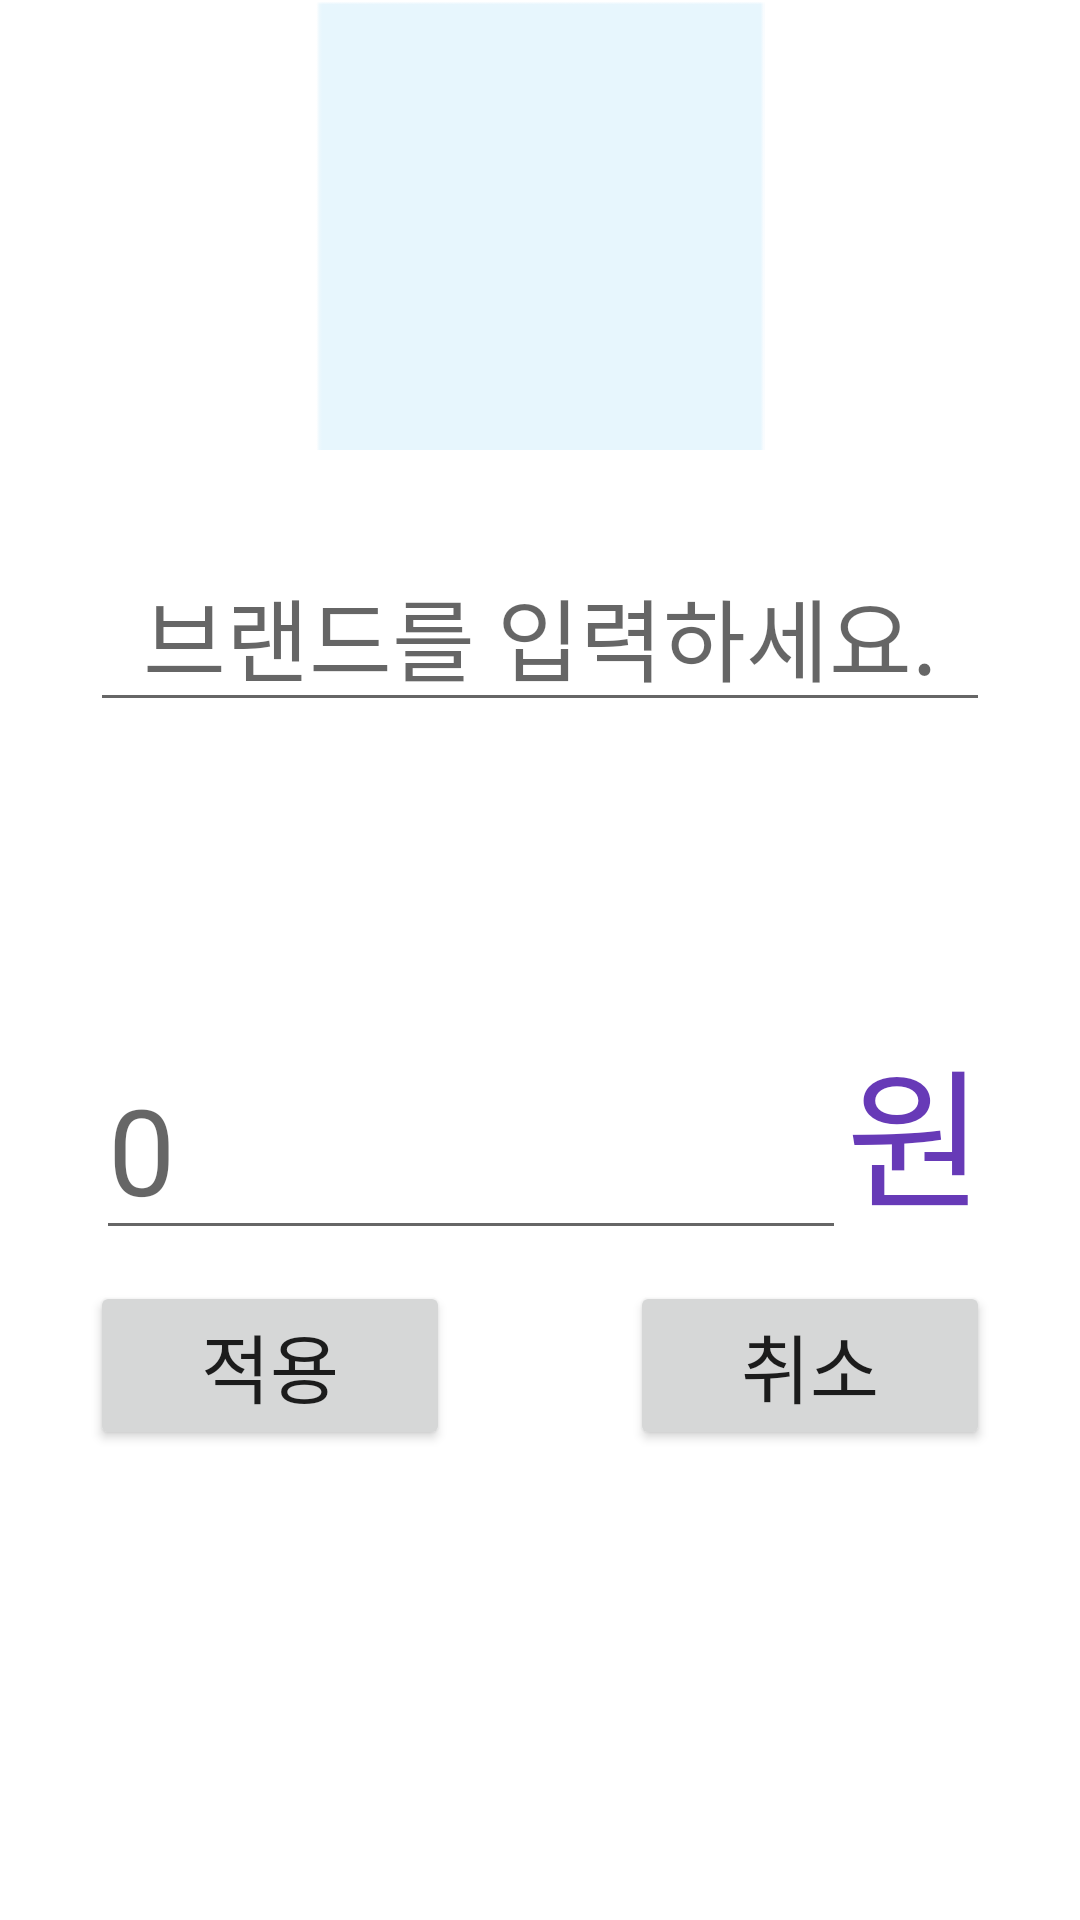

Produce the Android XML layout that renders to this screen, including the resource entries it uses.
<!-- AndroidManifest.xml: application theme Theme.WooHangSiApp -->
<!-- res/layout/custom_budget_add_self.xml -->
<?xml version="1.0" encoding="utf-8"?>
<LinearLayout xmlns:android="http://schemas.android.com/apk/res/android"
    android:layout_width="match_parent"
    android:layout_height="match_parent"
    android:layout_margin="30dp"
    android:orientation="vertical">

    <LinearLayout
        android:layout_width="150dp"
        android:layout_height="150dp"
        android:layout_gravity="center"
        android:background="@drawable/background1"
        android:gravity="center_vertical"
        android:orientation="vertical">

        <ImageView
            android:id="@+id/brand_self_img"
            android:layout_width="74dp"
            android:layout_height="68dp"
            android:layout_gravity="center"
            android:src="@drawable/plus" />
    </LinearLayout>

    <EditText
        android:id="@+id/brand_self_name"
        android:layout_width="300dp"
        android:layout_height="wrap_content"
        android:layout_gravity="center"
        android:layout_marginTop="30dp"
        android:hint="브랜드를 입력하세요."
        android:textAlignment="center"
        android:textSize="30sp" />
<LinearLayout
    android:layout_width="wrap_content"
    android:layout_height="wrap_content"
    android:layout_marginTop="100dp"
    android:gravity="center_horizontal"
    android:layout_gravity="center"
    android:textAlignment="center"
    android:orientation="horizontal">

    <EditText
        android:id="@+id/brand_self_budget"
        android:layout_width="250dp"
        android:layout_height="wrap_content"
        android:hint="0"
        android:textColor="#673AB7"
        android:textSize="40dp" />

    <TextView
        android:layout_width="wrap_content"
        android:layout_height="match_parent"
        android:text="원"
        android:textColor="#673AB7"
        android:textSize="50sp"/>
</LinearLayout>
    <LinearLayout
        android:layout_width="match_parent"
        android:layout_height="wrap_content"
        android:layout_marginTop="16dp"
        android:orientation="horizontal">

        <Button
            android:id="@+id/btnApply"
            android:layout_width="match_parent"
            android:layout_height="wrap_content"
            android:layout_marginRight="30dp"
            android:layout_marginLeft="30dp"
            android:layout_weight="1"
            android:text="적용"
            android:textSize="25sp" />

        <Button
            android:id="@+id/btnCancel"
            android:layout_width="match_parent"
            android:layout_height="wrap_content"
            android:layout_marginLeft="30dp"
            android:layout_marginRight="30dp"
            android:layout_weight="1"
            android:textSize="25sp"
            android:text="취소" />

    </LinearLayout>
</LinearLayout>
<!-- resources referenced by this layout -->
<resources>
  <!-- drawable background1: png bitmap (drawable, 962 bytes) -->
  <style name="Theme.WooHangSiApp" parent="Theme.MaterialComponents.DayNight.DarkActionBar">
          
          <item name="colorPrimary">@color/purple_500</item>
          <item name="colorPrimaryVariant">@color/purple_700</item>
          <item name="colorOnPrimary">@color/white</item>
          
          <item name="colorSecondary">@color/teal_200</item>
          <item name="colorSecondaryVariant">@color/teal_700</item>
          <item name="colorOnSecondary">@color/black</item>
          
          <item name="android:statusBarColor" tools:targetApi="l">?attr/colorPrimaryVariant</item>
          
      </style>
  <!-- not gathered from this repository: default colours our renderer supplied (Android Studio template values) -->
  <color name="purple_500">#FF6200EE</color>
  <color name="purple_700">#FF3700B3</color>
  <color name="teal_200">#FF03DAC5</color>
  <color name="teal_700">#FF018786</color>
  <color name="black">#FF000000</color>
  <color name="white">#FFFFFFFF</color>
</resources>
